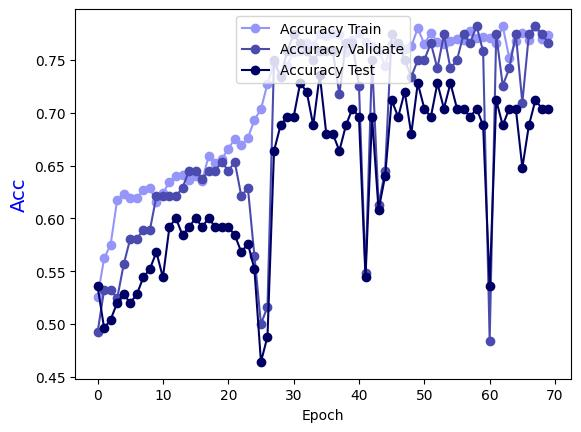

Source data for this figure (header and first rows):
Epoch, Accuracy Train, Accuracy Validate, Accuracy Test
0.0, 0.5257, 0.4919, 0.536
1.0, 0.5621, 0.5323, 0.496
2.0, 0.5752, 0.5323, 0.504
3.0, 0.6176, 0.5242, 0.52
4.0, 0.6226, 0.5565, 0.528
5.0, 0.6196, 0.5806, 0.52
6.0, 0.6196, 0.5806, 0.528
7.0, 0.6266, 0.5887, 0.544
8.0, 0.6287, 0.5887, 0.552
9.0, 0.6155, 0.621, 0.568
10.0, 0.6236, 0.621, 0.544
11.0, 0.6347, 0.621, 0.592
12.0, 0.6398, 0.621, 0.6
13.0, 0.6408, 0.629, 0.584
14.0, 0.6367, 0.6452, 0.592
15.0, 0.6398, 0.6452, 0.6
16.0, 0.6357, 0.6371, 0.592
17.0, 0.6589, 0.6452, 0.6
18.0, 0.6529, 0.6452, 0.592
19.0, 0.6559, 0.6532, 0.592
20.0, 0.666, 0.6452, 0.592
21.0, 0.6751, 0.6532, 0.584
22.0, 0.669, 0.621, 0.568
23.0, 0.6761, 0.629, 0.576
24.0, 0.6932, 0.5645, 0.552
25.0, 0.7033, 0.5, 0.464
26.0, 0.7275, 0.5161, 0.488
27.0, 0.7467, 0.75, 0.664
28.0, 0.7356, 0.7339, 0.688
29.0, 0.7447, 0.7581, 0.696
30.0, 0.7578, 0.7742, 0.696
31.0, 0.7588, 0.7661, 0.728
32.0, 0.7659, 0.7581, 0.72
33.0, 0.7639, 0.75, 0.688
34.0, 0.775, 0.7581, 0.736
35.0, 0.773, 0.7581, 0.68
36.0, 0.776, 0.7581, 0.68
37.0, 0.775, 0.7177, 0.664
38.0, 0.7578, 0.7661, 0.688
39.0, 0.7689, 0.7661, 0.704
40.0, 0.776, 0.7258, 0.696
41.0, 0.7669, 0.5484, 0.544
42.0, 0.7629, 0.75, 0.696
43.0, 0.7588, 0.6129, 0.608
44.0, 0.7447, 0.6452, 0.64
45.0, 0.7649, 0.7742, 0.712
46.0, 0.7629, 0.7661, 0.696
47.0, 0.7608, 0.75, 0.72
48.0, 0.7629, 0.7339, 0.68
49.0, 0.78, 0.75, 0.728
50.0, 0.7649, 0.75, 0.704
51.0, 0.776, 0.7661, 0.696
52.0, 0.7669, 0.7419, 0.728
53.0, 0.7649, 0.7742, 0.704
54.0, 0.7679, 0.7419, 0.728
55.0, 0.7699, 0.75, 0.704
56.0, 0.7689, 0.7742, 0.704
57.0, 0.777, 0.7661, 0.696
58.0, 0.7709, 0.7823, 0.704
59.0, 0.7719, 0.7581, 0.688
... 10 more rows
